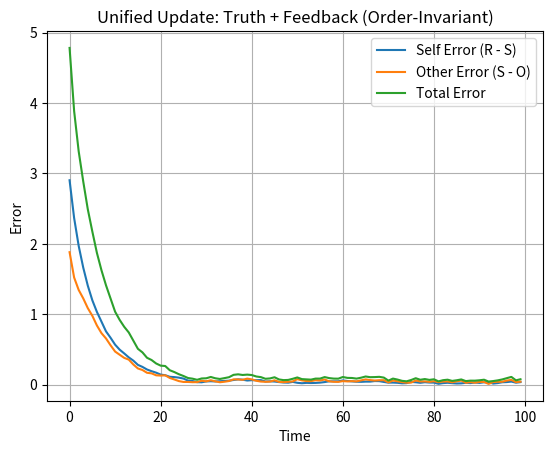

Reproduce this figure in Python.
import numpy as np
import matplotlib.pyplot as plt

# ============================================================
# PARAMETERS
# ============================================================

alpha = 0.2    # understanding rate (toward reality)
beta = 0.3     # communication rate (other learns you)
gamma = 0.1    # feedback rate (you adapt to others)

steps = 100
dim = 5

# Noise levels
expr_noise_std = 0.05      # language imperfection
reality_noise_std = 0.01   # dynamic reality

# ============================================================
# INITIAL STATES
# ============================================================

R = np.random.randn(dim)   # Reality
S = np.random.randn(dim)   # Self (your understanding)
O = np.random.randn(dim)   # Other (listener)

# ============================================================
# TRACKING
# ============================================================

self_errors = []
other_errors = []
total_errors = []

# ============================================================
# RECURSIVE SYSTEM (ORDER-INVARIANT UPDATE)
# ============================================================

for t in range(steps):

    # --------------------------------------------------------
    # 1. DYNAMIC REALITY
    # --------------------------------------------------------
    R = R + np.random.normal(0, reality_noise_std, dim)

    # --------------------------------------------------------
    # 2. NOISY EXPRESSION (based on current S)
    # --------------------------------------------------------
    noise = np.random.normal(0, expr_noise_std, dim)
    E = S + noise

    # --------------------------------------------------------
    # 3. OTHER UPDATES (listening to expression)
    # --------------------------------------------------------
    O = O + beta * (E - O)

    # --------------------------------------------------------
    # 4. SELF UPDATE (COMBINED: truth + feedback)
    # --------------------------------------------------------
    S = S + alpha * (R - S) + gamma * (O - S)

    # --------------------------------------------------------
    # ERRORS
    # --------------------------------------------------------
    e_self = np.linalg.norm(R - S)
    e_other = np.linalg.norm(S - O)
    e_total = e_self + e_other

    self_errors.append(e_self)
    other_errors.append(e_other)
    total_errors.append(e_total)

# ============================================================
# RESULTS
# ============================================================

print("Final Self Error (Understanding):", self_errors[-1])
print("Final Other Error (Being Understood):", other_errors[-1])
print("Final Total Error:", total_errors[-1])

# ============================================================
# VISUALIZATION
# ============================================================

plt.figure()
plt.plot(self_errors, label="Self Error (R - S)")
plt.plot(other_errors, label="Other Error (S - O)")
plt.plot(total_errors, label="Total Error")
plt.legend()
plt.title("Unified Update: Truth + Feedback (Order-Invariant)")
plt.xlabel("Time")
plt.ylabel("Error")
plt.grid()
plt.show()
